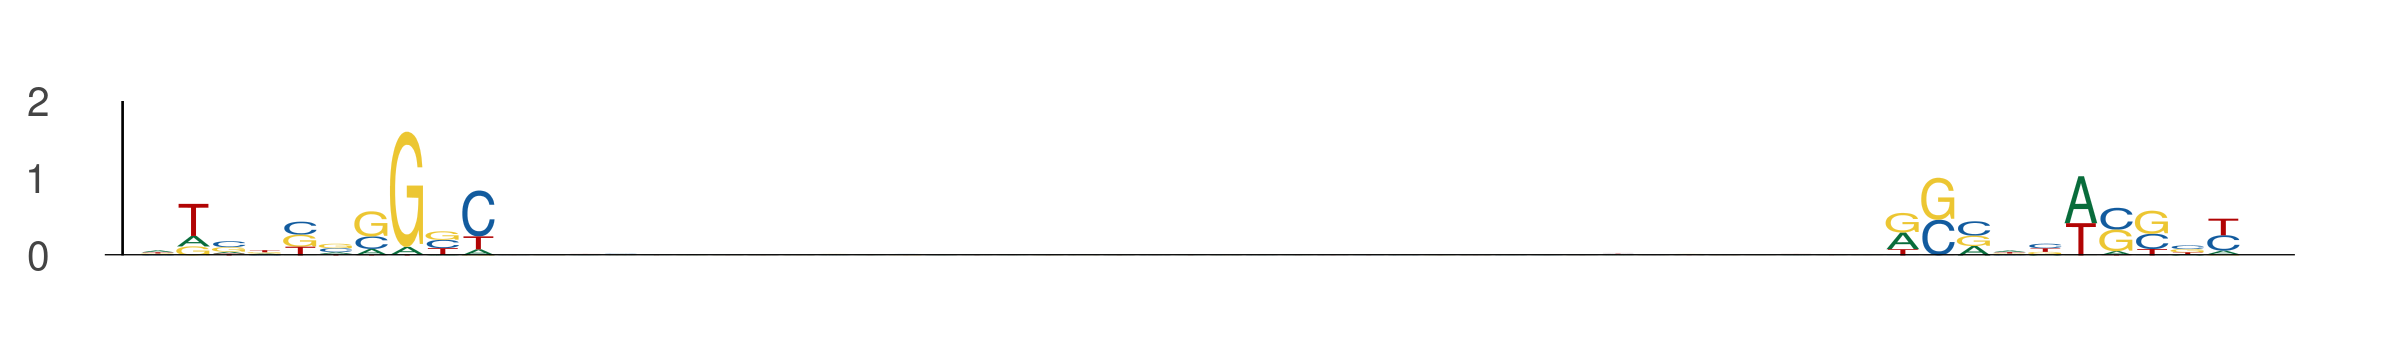

Data behind this chart, as committed beside it:
seq_index, start_position, end_position, is_reversed_complement
8917, 25, 35, 0
8917, 74, 84, 0
10806, 53, 63, 0
10806, 102, 112, 0
6288, 82, 92, 0
6288, 131, 141, 0
1, 29, 39, 0
1, 78, 88, 0
4618, 72, 82, 0
4618, 121, 131, 0
10953, 8, 18, 0
10953, 57, 67, 0
5992, 46, 56, 0
5992, 95, 105, 0
1280, 67, 77, 0
1280, 116, 126, 0
5849, 51, 61, 0
5849, 100, 110, 0
7476, 85, 95, 0
7476, 134, 144, 0
11211, 11, 21, 0
11211, 60, 70, 0
1914, 24, 34, 0
1914, 73, 83, 0
10425, 58, 68, 0
10425, 107, 117, 0
13041, 5, 15, 0
13041, 54, 64, 0
682, 43, 53, 0
682, 92, 102, 0
9436, 69, 79, 0
9436, 118, 128, 0
1398, 52, 62, 0
1398, 101, 111, 0
5806, 81, 91, 0
5806, 130, 140, 0
5485, 53, 63, 0
5485, 102, 112, 0
1807, 86, 96, 0
1807, 135, 145, 0
10678, 89, 99, 0
10678, 138, 148, 0
197, 11, 21, 0
197, 60, 70, 0
9235, 27, 37, 0
9235, 76, 86, 0
11883, 39, 49, 0
11883, 88, 98, 0
11640, 78, 88, 0
11640, 127, 137, 0
516, 26, 36, 0
516, 75, 85, 0
7667, 17, 27, 0
7667, 66, 76, 0
6089, 28, 38, 0
6089, 77, 87, 0
7514, 51, 61, 0
7514, 100, 110, 0
7514, 9, 19, 0
7514, 58, 68, 0
... 432 more rows
